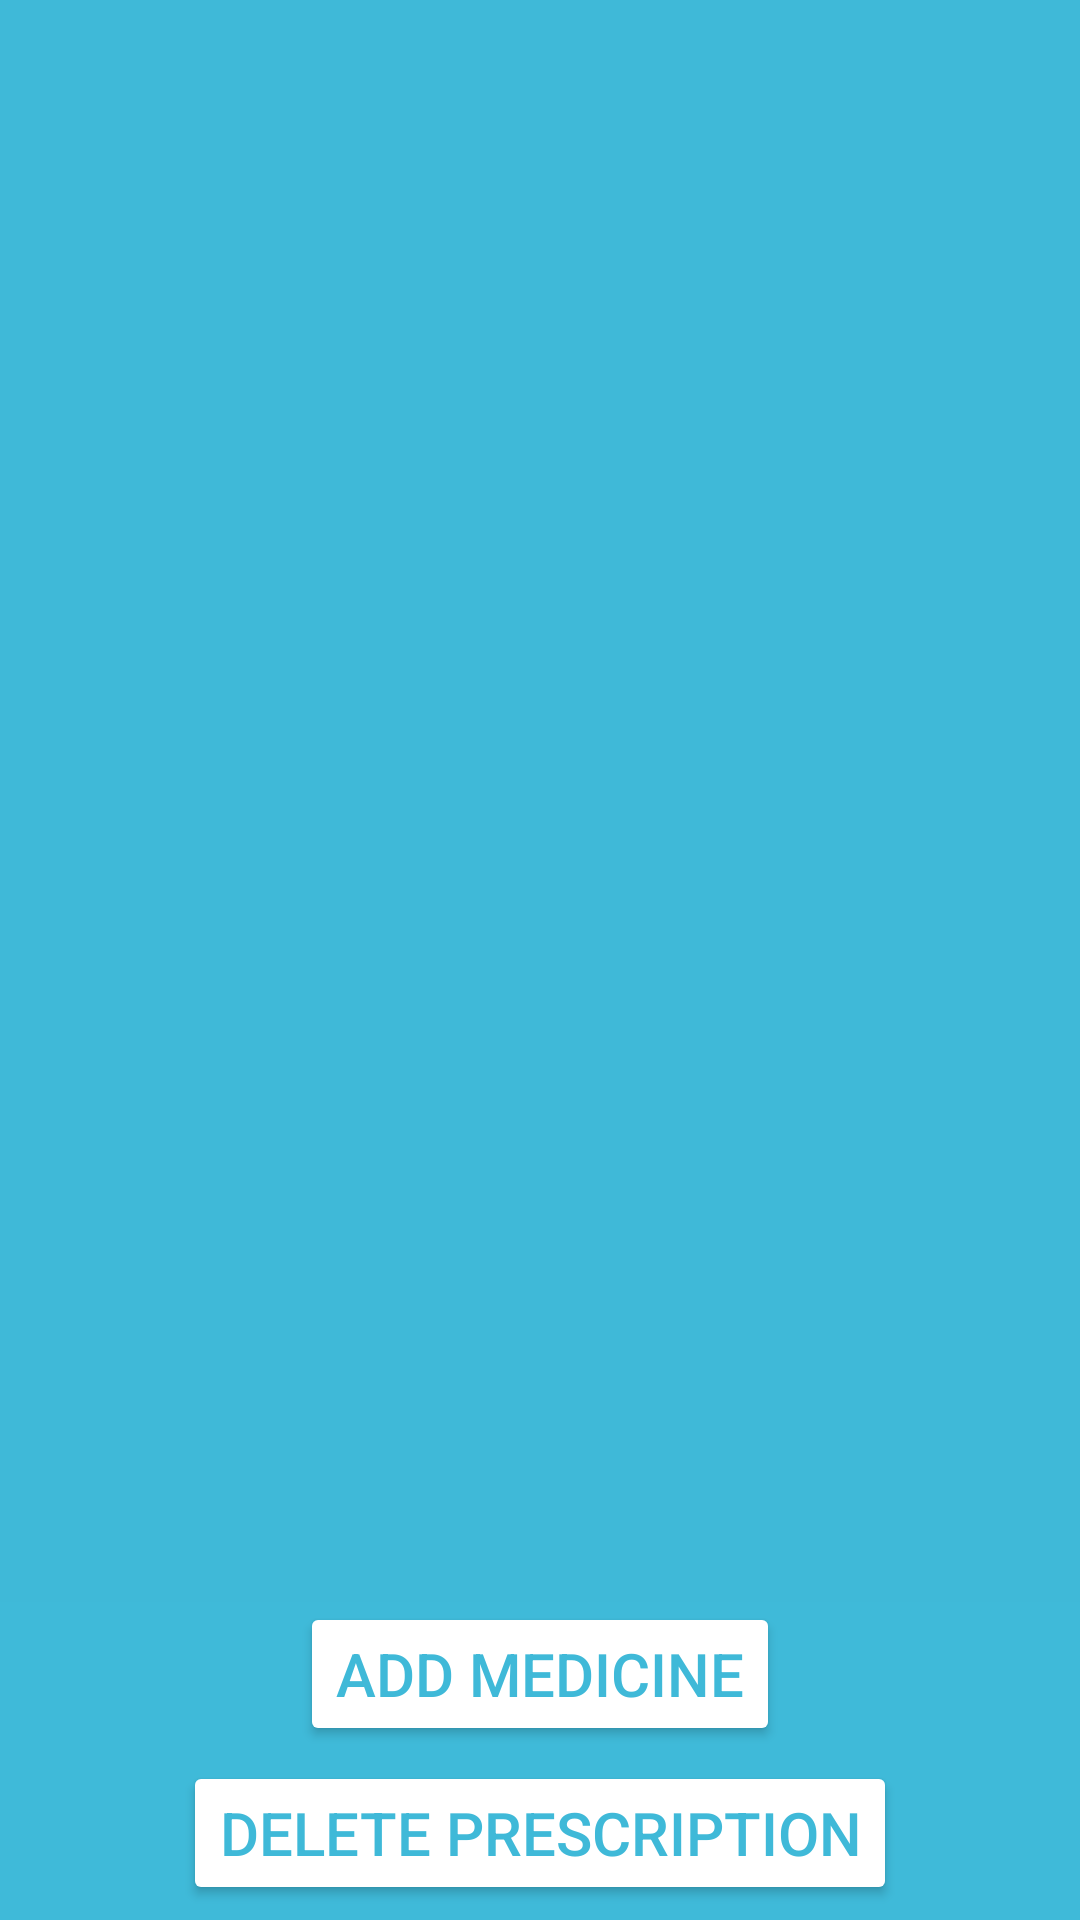

Reconstruct the res/layout file that produces this screen, plus the resources it refers to.
<!-- AndroidManifest.xml: application theme Theme.CameraXApp -->
<!-- res/layout/fragment_instructions.xml -->
<?xml version="1.0" encoding="utf-8"?>
<androidx.constraintlayout.widget.ConstraintLayout xmlns:android="http://schemas.android.com/apk/res/android"
    xmlns:app="http://schemas.android.com/apk/res-auto"
    xmlns:tools="http://schemas.android.com/tools"
    android:layout_width="match_parent"
    android:layout_height="match_parent"
    tools:context=".InstructionsFragment"
    android:background="@color/ourBlue"
    android:orientation="vertical"
    android:gravity="center">

    <TextView
        android:id="@+id/empty_instructions"
        android:layout_width="wrap_content"
        android:layout_height="wrap_content"
        android:text="No Medicine(s) Added"
        android:textSize="25sp"
        android:textColor="@color/white"
        android:textStyle="bold"
        android:padding="10dp"
        android:textAlignment="center"
        android:visibility="gone"
        app:layout_constraintEnd_toEndOf="parent"
        app:layout_constraintStart_toStartOf="parent"
        app:layout_constraintTop_toTopOf="parent"
        app:layout_constraintBottom_toBottomOf="parent"
        />

    <androidx.recyclerview.widget.RecyclerView
        android:id="@+id/prescriptionRecyclerView"
        android:layout_width="match_parent"
        android:layout_height="0dp"
        app:layout_constraintBottom_toTopOf="@+id/button_layout"
        app:layout_constraintEnd_toEndOf="parent"
        app:layout_constraintHorizontal_bias="1.0"
        app:layout_constraintStart_toStartOf="parent"
        app:layout_constraintTop_toTopOf="parent"
        app:layout_constraintVertical_bias="1.0"
        />


    <LinearLayout
        android:id="@+id/button_layout"
        android:layout_width="match_parent"
        android:layout_height="wrap_content"
        android:background="?attr/colorPrimary"
        android:orientation="vertical"
        android:gravity="center"
        app:layout_constraintBottom_toBottomOf="parent"
        app:layout_constraintEnd_toEndOf="parent"
        app:layout_constraintStart_toStartOf="parent"
        app:layout_constraintTop_toBottomOf="@id/prescriptionRecyclerView">

        <Button
            android:id="@+id/addMedicineButton"
            android:layout_width="wrap_content"
            android:layout_height="wrap_content"
            android:layout_margin="0dp"
            android:backgroundTint="@color/white"
            android:text="Add Medicine"
            android:textColor="@color/ourBlue"
            android:textSize="20sp"
            android:visibility="visible"
            app:layout_constraintBottom_toTopOf="@id/deletePrescriptionButton"
            app:layout_constraintEnd_toEndOf="parent"
            app:layout_constraintStart_toStartOf="parent"
            app:layout_constraintTop_toBottomOf="@id/prescriptionRecyclerView" />


        <Button
            android:id="@+id/deletePrescriptionButton"
            android:layout_width="wrap_content"
            android:layout_height="wrap_content"
            android:layout_margin="5dp"
            android:backgroundTint="@color/white"
            android:text="Delete Prescription"
            android:textColor="@color/ourBlue"
            android:textSize="20sp"
            android:visibility="visible"
            app:layout_constraintBottom_toBottomOf="parent"
            app:layout_constraintEnd_toEndOf="parent"
            app:layout_constraintStart_toStartOf="parent"
            app:layout_constraintTop_toBottomOf="@id/addMedicineButton" />

    </LinearLayout>

</androidx.constraintlayout.widget.ConstraintLayout>
<!-- resources referenced by this layout -->
<resources>
  <color name="ourBlue">#FF3FB9D8</color>
  <color name="white">#FFFFFFFF</color>
  <style name="Theme.CameraXApp" parent="Theme.MaterialComponents.DayNight.DarkActionBar">
          
          <item name="colorPrimary">@color/pictonBlue</item>
          <item name="colorPrimaryVariant">@color/pictonBlue</item>
          <item name="colorOnPrimary">@color/white</item>
          
          <item name="colorSecondary">@color/teal_200</item>
          <item name="colorSecondaryVariant">@color/teal_700</item>
          <item name="colorOnSecondary">@color/black</item>
          
          <item name="android:statusBarColor">?attr/colorPrimaryVariant</item>
          
      </style>
  <color name="pictonBlue">#3FBAD9</color>
  <color name="teal_200">#FF03DAC5</color>
  <color name="teal_700">#FF018786</color>
  <color name="black">#FF000000</color>
</resources>
